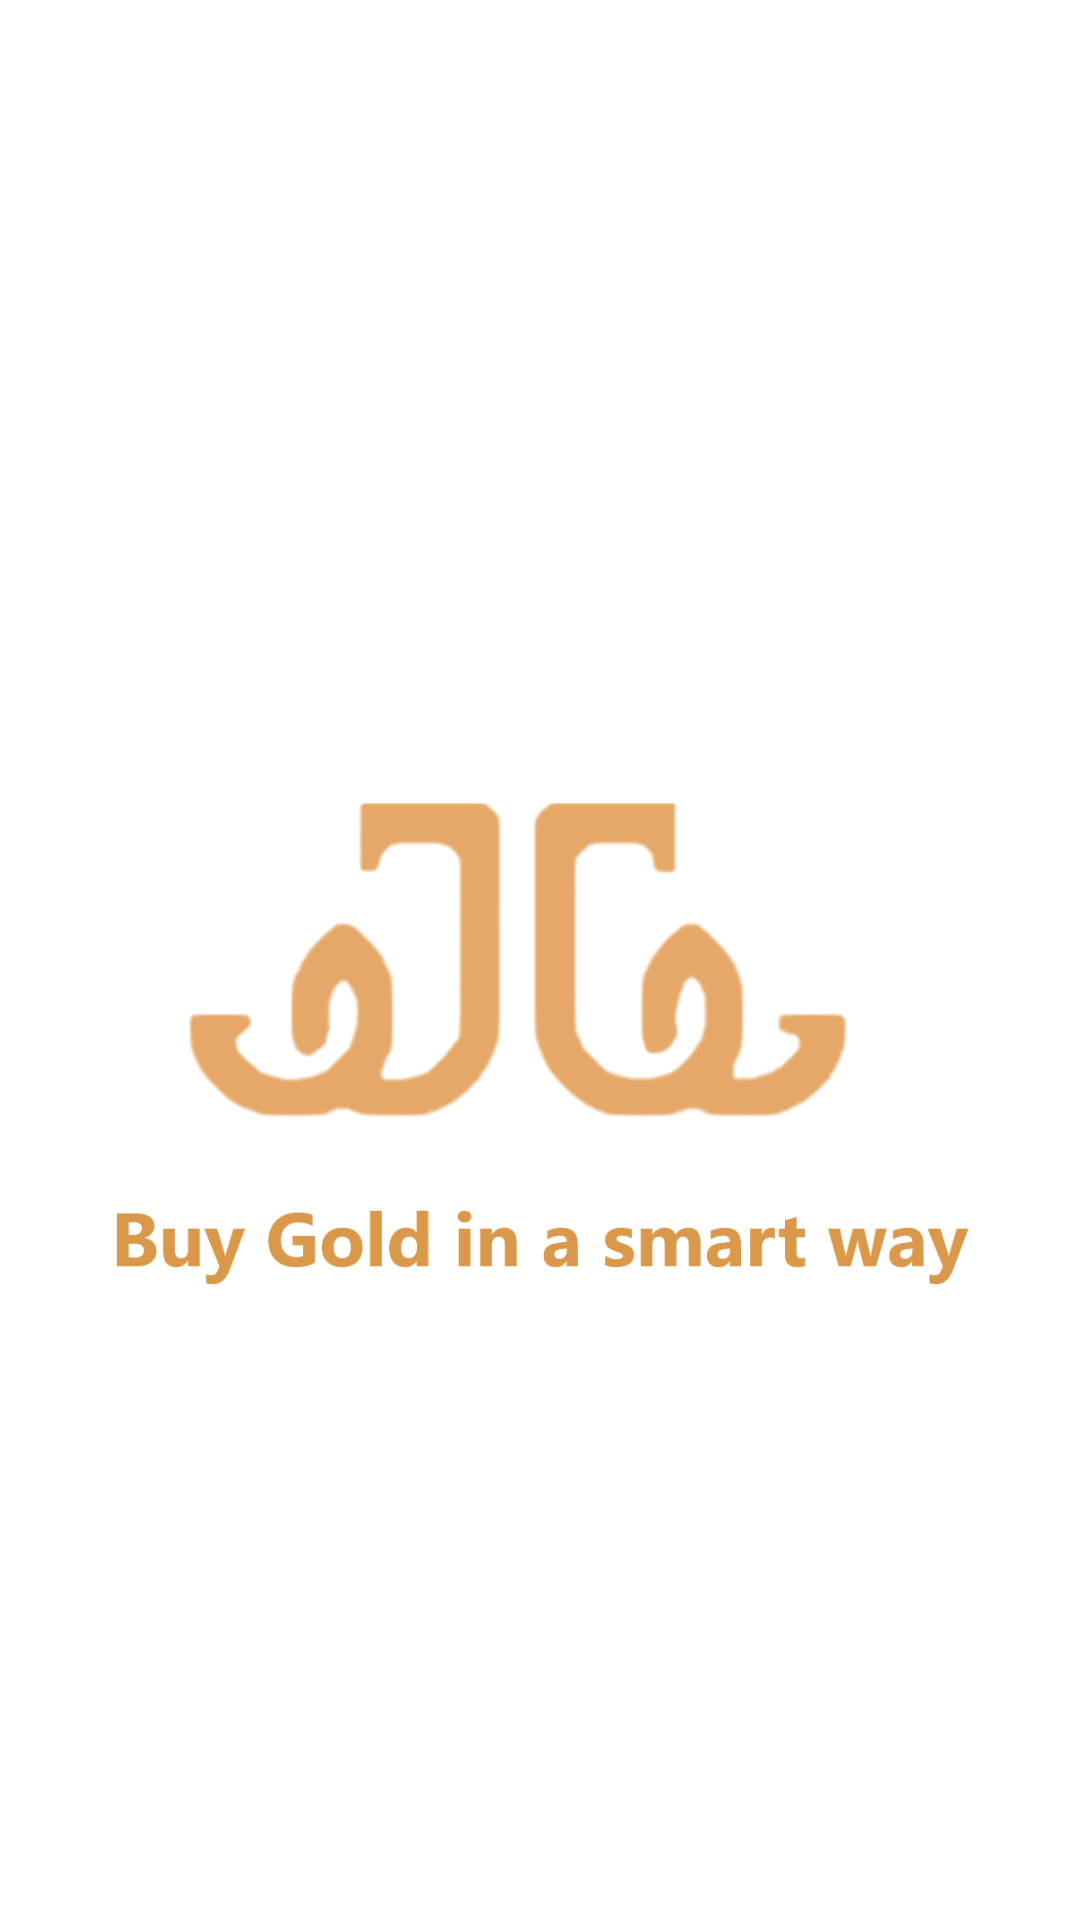

Android layout source for this screen:
<!-- AndroidManifest.xml: application theme Theme.SmartGold -->
<!-- res/layout/activity_splash.xml -->
<?xml version="1.0" encoding="utf-8"?>
<RelativeLayout xmlns:android="http://schemas.android.com/apk/res/android"
    xmlns:app="http://schemas.android.com/apk/res-auto"
    xmlns:tools="http://schemas.android.com/tools"
    android:layout_width="match_parent"
    android:layout_height="match_parent"
    tools:context=".activity.SplashActivity">

    <ImageView
        android:id="@+id/logo"
        android:layout_width="300dp"
        android:layout_height="300dp"
        android:layout_centerInParent="true"
        android:layout_marginTop="150dp"
        android:src="@drawable/smartgold_logo" />

</RelativeLayout>
<!-- resources referenced by this layout -->
<resources>
  <!-- drawable smartgold_logo: png bitmap (drawable-hdpi, 37308 bytes) -->
  <style name="Theme.SmartGold" parent="Theme.MaterialComponents.DayNight.NoActionBar">
          
          <item name="colorPrimary">@color/primary</item>
          <item name="colorPrimaryVariant">@color/primarydark</item>
          <item name="colorOnPrimary">@color/white</item>
          <item name="colorAccent">@color/primary</item>
          
          <item name="colorSecondary">@color/primarylight</item>
          <item name="colorSecondaryVariant">@color/teal_700</item>
          <item name="colorOnSecondary">@color/black</item>
          
          <item name="android:statusBarColor" tools:targetApi="l">?attr/colorPrimaryVariant</item>
          
          <item name="android:windowNoTitle">true</item>
          <item name="android:windowFullscreen">true</item>
      </style>
  <color name="primary">#F2CF8D</color>
  <color name="primarydark">#D9984A</color>
  <color name="white">#FFFFFFFF</color>
  <color name="primarylight">#F2D06B</color>
  <color name="teal_700">#FF018786</color>
  <color name="black">#FF000000</color>
</resources>
